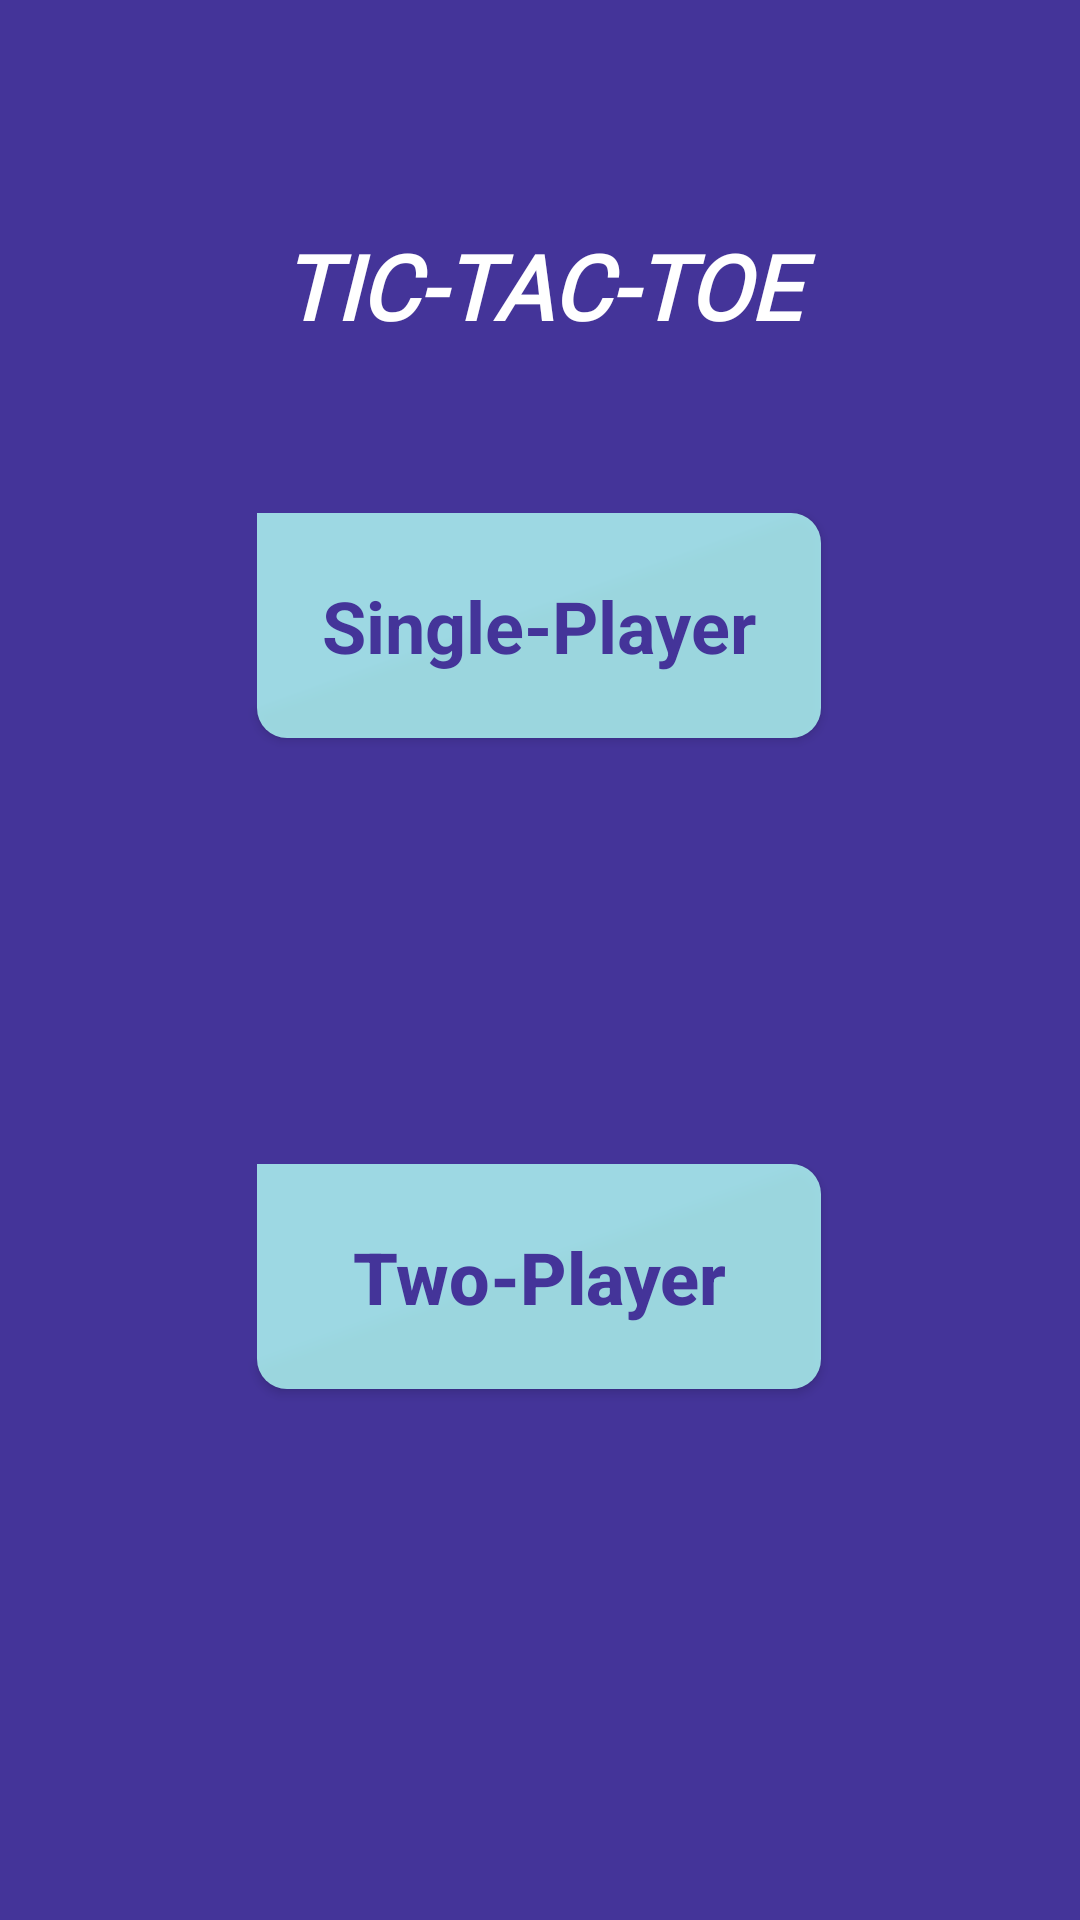

This screen was rendered from an Android layout file. Write that file and the resources it references.
<!-- AndroidManifest.xml: application theme AppTheme -->
<!-- res/layout/start_screen_layout.xml -->
<?xml version="1.0" encoding="utf-8"?>
<androidx.constraintlayout.widget.ConstraintLayout xmlns:android="http://schemas.android.com/apk/res/android"
    xmlns:app="http://schemas.android.com/apk/res-auto"
    xmlns:tools="http://schemas.android.com/tools"
    android:layout_width="match_parent"
    android:layout_height="match_parent"
    android:background="@color/colorPrimary">

    <Button
        android:id="@+id/btnSinglePlayer"
        android:layout_width="188dp"
        android:layout_height="75dp"
        android:layout_marginStart="111dp"
        android:layout_marginTop="127dp"
        android:layout_marginEnd="112dp"
        android:layout_marginBottom="71dp"
        android:background="@drawable/round_button"
        android:backgroundTintMode="screen"
        android:fontFamily="sans-serif"
        android:text="Single-Player"
        android:textAllCaps="false"
        android:textColor="@color/colorPrimary"
        android:textSize="24sp"
        android:textStyle="bold"
        app:layout_constraintBottom_toTopOf="@+id/btnTwoPlayer"
        app:layout_constraintEnd_toEndOf="parent"
        app:layout_constraintStart_toStartOf="parent"
        app:layout_constraintTop_toBottomOf="@+id/textView2" />

    <Button
        android:id="@+id/btnTwoPlayer"
        android:layout_width="188dp"
        android:layout_height="75dp"
        android:layout_marginStart="111dp"
        android:layout_marginTop="71dp"
        android:layout_marginEnd="112dp"
        android:layout_marginBottom="258dp"
        android:background="@drawable/round_button"
        android:backgroundTintMode="add"
        android:text="Two-Player"
        android:textAllCaps="false"
        android:textColor="@color/colorPrimary"
        android:textSize="24sp"
        android:textStyle="bold"
        app:layout_constraintBottom_toBottomOf="parent"
        app:layout_constraintEnd_toEndOf="parent"
        app:layout_constraintStart_toStartOf="parent"
        app:layout_constraintTop_toBottomOf="@+id/btnSinglePlayer" />

    <TextView
        android:id="@+id/textView2"
        android:layout_width="217dp"
        android:layout_height="50dp"
        android:layout_marginStart="97dp"
        android:layout_marginTop="75dp"
        android:layout_marginEnd="97dp"
        android:fontFamily="@font/abril_fatface"
        android:text="TIC-TAC-TOE"
        android:textAlignment="center"
        android:textAppearance="@style/TextAppearance.AppCompat.Body2"
        android:textColor="@color/colorAccent"
        android:textSize="30sp"
        android:textStyle="bold|italic"
        app:layout_constraintEnd_toEndOf="parent"
        app:layout_constraintStart_toStartOf="parent"
        app:layout_constraintTop_toTopOf="parent" />
</androidx.constraintlayout.widget.ConstraintLayout>
<!-- resources referenced by this layout -->
<resources>
  <color name="colorAccent">#ffffff</color>
  <color name="colorPrimary">#443499</color>
  <!-- drawable round_button (drawable) -->
  <?xml version="1.0" encoding="utf-8"?>
      <selector xmlns:android="http://schemas.android.com/apk/res/android">
          <item>
              <shape xmlns:android="http://schemas.android.com/apk/res/android" android:shape="rectangle">
                  <solid android:color="@color/colorSecondary"/>
                  <corners android:topRightRadius="10dp" android:bottomLeftRadius="10dp" android:bottomRightRadius="10dp"/>
              </shape>
          </item>
      </selector>
  <style name="AppTheme" parent="Theme.Design.Light">
          
          <item name="colorPrimary">@color/colorSecondary</item>
          <item name="colorPrimaryDark">@color/colorPrimary</item>
          <item name="colorAccent">@color/colorPrimary</item>
      </style>
  <color name="colorSecondary">#CEB3FFF5</color>
</resources>
